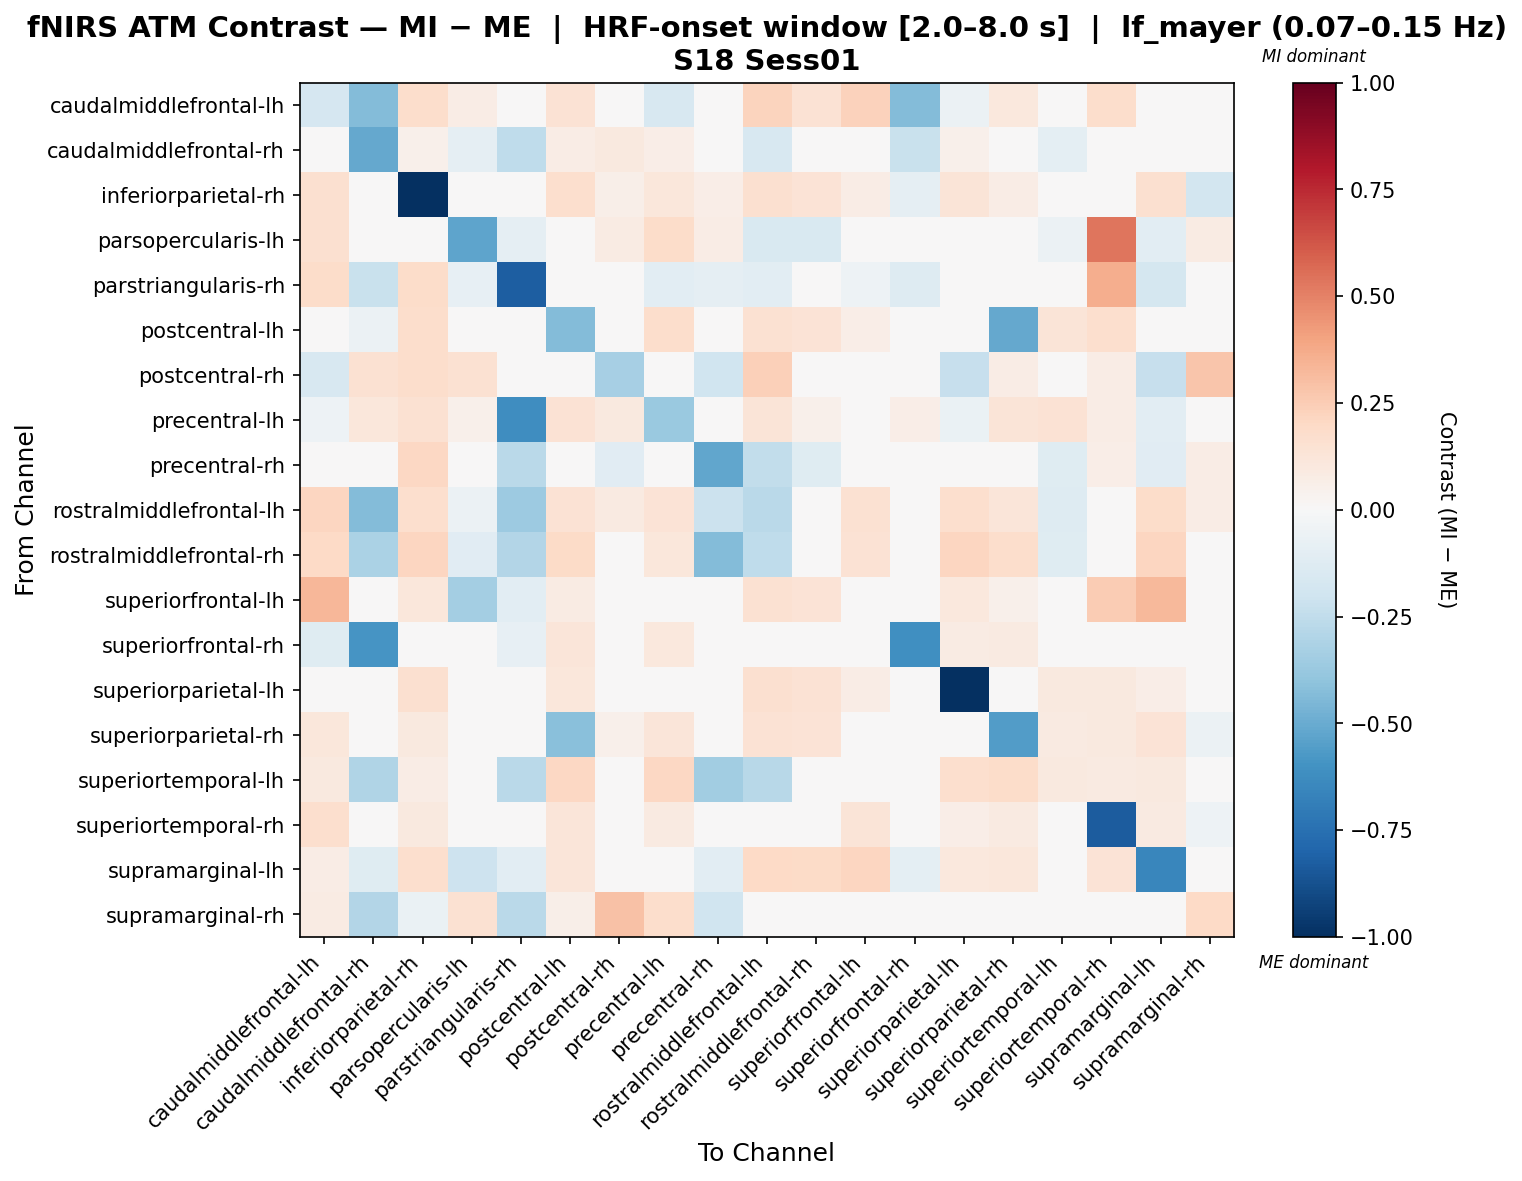

The table this chart was drawn from, first rows:
, caudalmiddlefrontal-lh, caudalmiddlefrontal-rh, inferiorparietal-rh, parsopercularis-lh, parstriangularis-rh, postcentral-lh, postcentral-rh, precentral-lh, precentral-rh, rostralmiddlefrontal-lh, rostralmiddlefrontal-rh, superiorfrontal-lh, superiorfrontal-rh, superiorparietal-lh, superiorparietal-rh, superiortemporal-lh, superiortemporal-rh, supramarginal-lh, supramarginal-rh
caudalmiddlefrontal-lh, -0.1681, -0.4355, 0.1791, 0.07097, -0.02222, 0.1457, -0.04214, -0.1611, -0.02222, 0.2205, 0.1439, 0.2321, -0.4355, -0.05648, 0.1025, 0.03433, 0.1725, 0.01709, 0.02452
caudalmiddlefrontal-rh, -0.03025, -0.5115, 0.0535, -0.09074, -0.2568, 0.07129, 0.09722, 0.06594, 0.02397, -0.1585, -0.03004, 0.0, -0.2224, 0.05185, 0.03375, -0.09391, -0.03795, -0.02253, -0.03178
inferiorparietal-rh, 0.1636, -0.02744, -0.9963, 0.007862, 0.0, 0.1666, 0.05896, 0.1142, 0.06682, 0.1596, 0.133, 0.07469, -0.0864, 0.13, 0.07434, -0.04555, 0.02834, 0.1583, -0.1807
parsopercularis-lh, 0.1599, -0.033, 0.0, -0.5262, -0.09133, 0.0, 0.08376, 0.181, 0.07777, -0.1496, -0.1555, -0.002538, 0.0, 0.0, 0.0, -0.05833, 0.5378, -0.1074, 0.08376
parstriangularis-rh, 0.1815, -0.2214, 0.1815, -0.08348, -0.8257, 0.0, 0.0, -0.1089, -0.09255, -0.1089, -0.01452, -0.05444, -0.1307, 0.0, 0.0, 0.0, 0.3629, -0.1742, 0.0
postcentral-lh, 0.03413, -0.05565, 0.1759, 0.0, 0.0, -0.4316, 0.0, 0.1759, 0.0, 0.1556, 0.1401, 0.06291, -0.04597, -0.02162, -0.5122, 0.1266, 0.1681, -0.01091, 0.03871
postcentral-rh, -0.1635, 0.1555, 0.175, 0.1536, 0.0, 0.0, -0.333, 0.006481, -0.1977, 0.2373, 0.0, 0.0, 0.0, -0.2333, 0.07777, 0.0, 0.07777, -0.2333, 0.2774
precentral-lh, -0.05184, 0.1104, 0.1553, 0.0516, -0.6222, 0.1467, 0.0971, -0.3735, 0.03807, 0.1311, 0.05041, 0.0, 0.06853, -0.0697, 0.1264, 0.1419, 0.07787, -0.1078, 0.02971
precentral-rh, 0.01237, 0.008364, 0.2103, 0.01818, -0.2727, 0.0, -0.1133, 0.03712, -0.5198, -0.2472, -0.1231, 0.0, 0.0, 0.0, 0.0, -0.1231, 0.06326, -0.1136, 0.07424
rostralmiddlefrontal-lh, 0.211, -0.4322, 0.1681, -0.05541, -0.3629, 0.1461, 0.09218, 0.1383, -0.2112, -0.2722, 0.01245, 0.1497, -0.009899, 0.1665, 0.1236, -0.1279, 0.007267, 0.1801, 0.07652
rostralmiddlefrontal-rh, 0.1979, -0.3162, 0.2147, -0.11, -0.2942, 0.1913, 0.0, 0.1171, -0.4372, -0.2551, 0.03559, 0.1427, 0.0, 0.2138, 0.1772, -0.1174, 0.0256, 0.2143, 0.0
superiorfrontal-lh, 0.3343, 0.0, 0.1122, -0.3364, -0.1089, 0.08579, 0.0, 0.0, 0.0, 0.1518, 0.1386, -0.02684, 0.0, 0.1056, 0.05279, 0.0, 0.2532, 0.3268, 0.0
superiorfrontal-rh, -0.121, -0.5895, -0.04252, 0.0, -0.08521, 0.1233, 0.0, 0.1035, 0.0, 0.0, 0.0, 0.0, -0.6163, 0.08218, 0.0862, -0.01795, 0.01992, 0.0, -0.03144
superiorparietal-lh, 0.02364, 0.04594, 0.1575, 0.0, 0.0, 0.1161, -0.02192, -0.02906, 0.0, 0.1573, 0.1433, 0.07351, 0.04594, -1.0, 0.04884, 0.0994, 0.0952, 0.06753, -0.0231
superiorparietal-rh, 0.1143, 0.01217, 0.09526, 0.0, 0.0, -0.4205, 0.053, 0.1218, 0.0, 0.1427, 0.1332, 0.03854, 0.0218, -0.01709, -0.5609, 0.09374, 0.09543, 0.1332, -0.05673
superiortemporal-lh, 0.1003, -0.3045, 0.07609, -0.0242, -0.2722, 0.2051, 0.0, 0.2092, -0.3509, -0.2808, 0.003502, 0.0, 0.02016, 0.1668, 0.185, 0.09403, 0.08617, 0.1003, -0.01411
superiortemporal-rh, 0.1703, -0.02938, 0.09867, 0.04339, 0.00516, 0.1187, 0.03096, 0.08642, -0.01373, 0.02756, 0.001755, 0.129, 0.003853, 0.06901, 0.09368, -0.04311, -0.8309, 0.08984, -0.05116
supramarginal-lh, 0.07776, -0.1247, 0.1649, -0.2084, -0.1064, 0.1203, -0.02456, -0.04503, -0.1064, 0.2016, 0.1917, 0.2171, -0.1001, 0.105, 0.1145, 0.03629, 0.14, -0.6536, 0.0
supramarginal-rh, 0.08249, -0.2921, -0.06343, 0.1485, -0.2722, 0.05994, 0.2909, 0.1723, -0.2023, -0.04124, 0.0, 0.0, -0.03987, -0.01632, 0.0164, -0.02897, -0.01349, 0.0, 0.1994
